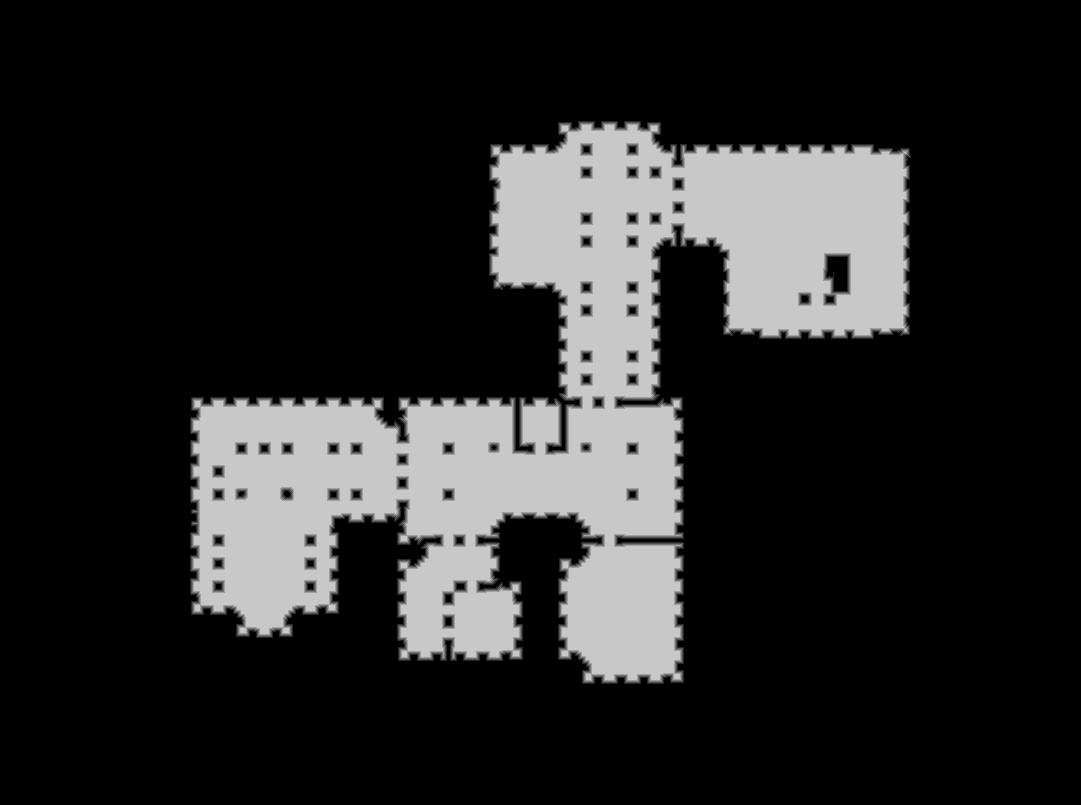

The table this chart was drawn from, first rows:
source	tdt_hull ranged
truth	truth_328a82abc48.tsv
width	1081
height	805
nibble	0	686759
nibble	1	7743
nibble	2	8105
nibble	3	8454
nibble	4	8736
nibble	5	150408
